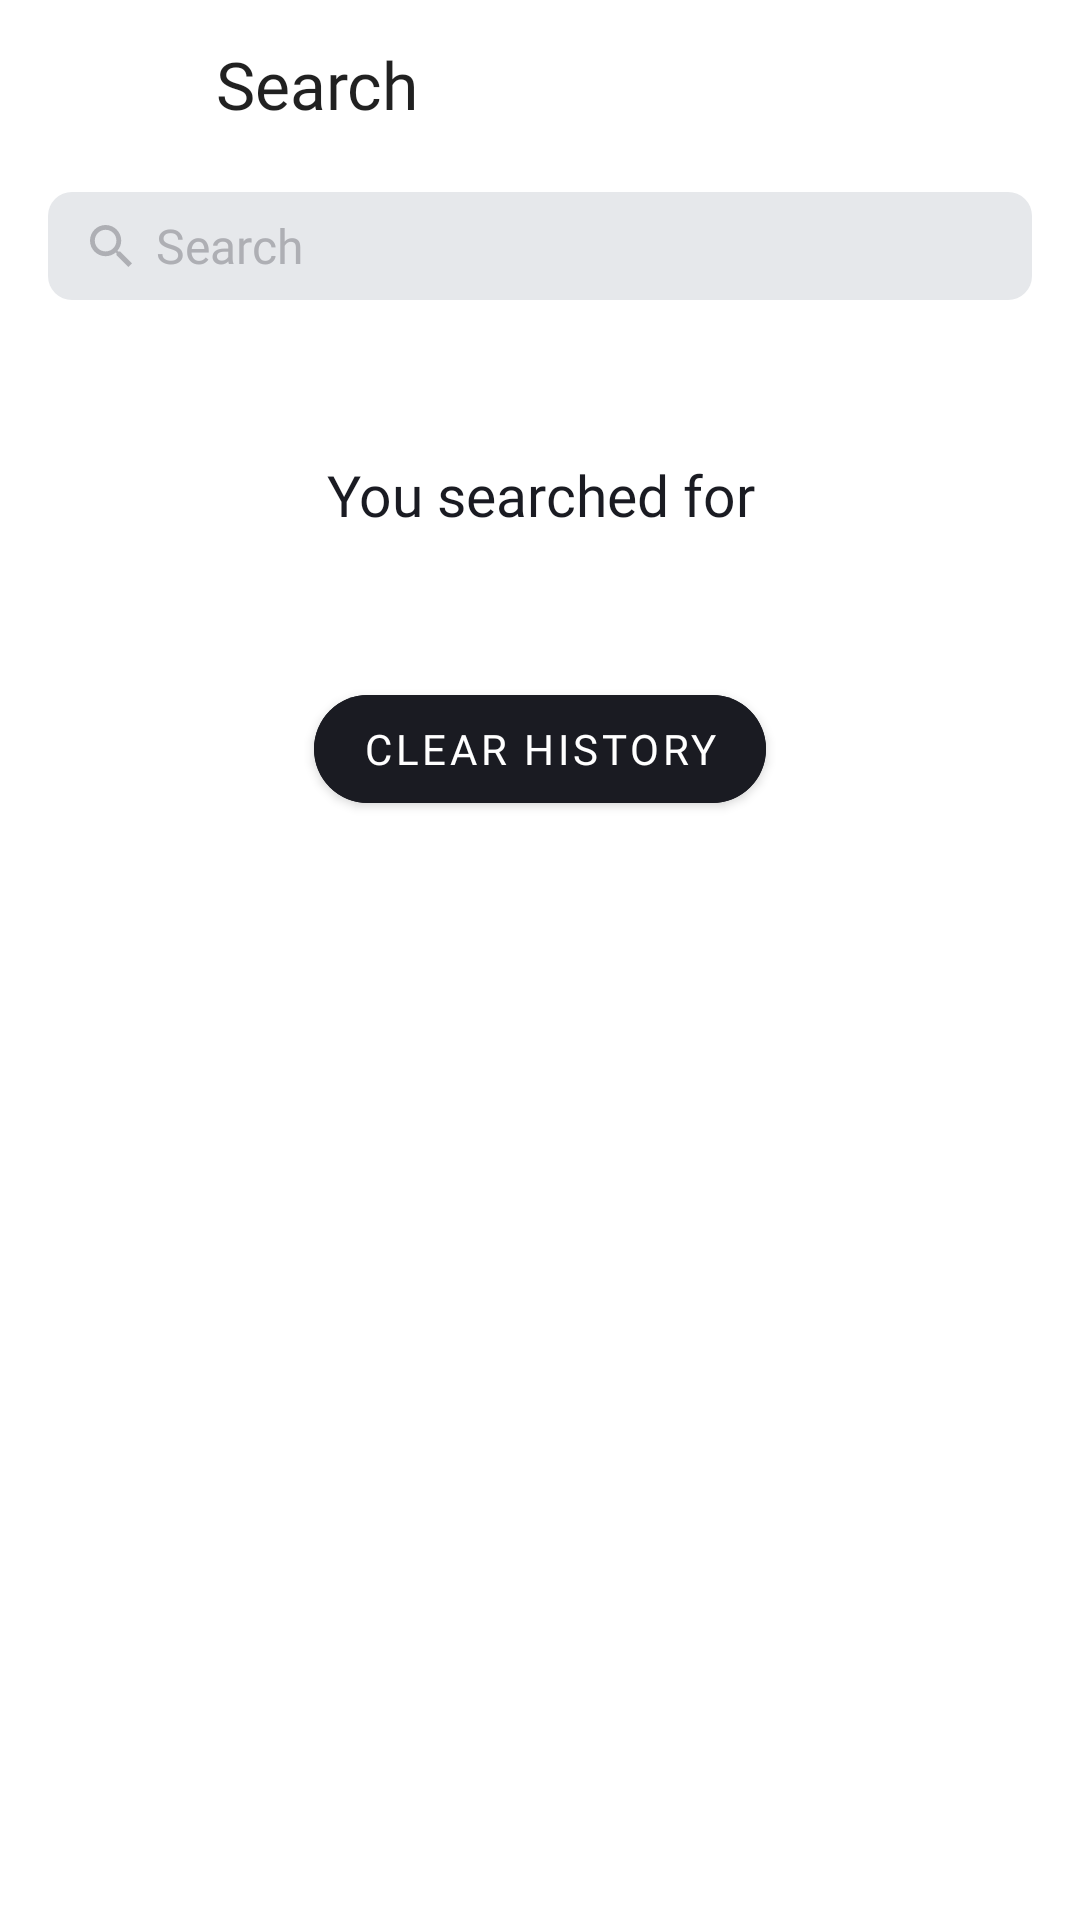

Android layout source for this screen:
<!-- AndroidManifest.xml: application theme Theme.MaterialComponents.DayNight.NoActionBar -->
<!-- res/layout/activity_search.xml -->
<?xml version="1.0" encoding="utf-8"?>
<LinearLayout xmlns:android="http://schemas.android.com/apk/res/android"
    xmlns:app="http://schemas.android.com/apk/res-auto"
    xmlns:tools="http://schemas.android.com/tools"
    android:id="@+id/container"
    android:layout_width="match_parent"
    android:layout_height="match_parent"
    android:background="@color/background_search_screen"
    android:fitsSystemWindows="true"
    android:orientation="vertical"
    >
    
    <com.google.android.material.appbar.MaterialToolbar
        android:id="@+id/toolbar_search_screen"
        style="@style/StyleToolBarBack"
        android:layout_width="match_parent"
        android:layout_height="wrap_content"
        app:title="@string/search"
        />

    
    <FrameLayout
        android:id="@+id/search_container_search_screen"
        android:layout_width="match_parent"
        android:layout_height="36dp"
        android:layout_marginHorizontal="16dp"
        android:layout_marginVertical="8dp"
        android:background="@drawable/search_radius"
        android:orientation="horizontal"
        >

        
        <ImageView
            android:layout_width="wrap_content"
            android:layout_height="wrap_content"
            android:layout_gravity="start|center"
            android:paddingStart="14dp"
            android:src="@drawable/ic_search_input"
            />

        
        <EditText
            android:id="@+id/input_search"
            android:layout_width="match_parent"
            android:layout_height="wrap_content"
            android:layout_gravity="center"
            android:background="@android:color/transparent"
            android:fontFamily="@font/ys_display_regular"
            android:hint="@string/search"
            android:imeOptions="actionDone"
            android:inputType="text"
            android:maxLength="25"
            android:maxLines="1"
            android:paddingStart="36dp"
            android:paddingEnd="36dp"
            android:saveEnabled="false"
            android:singleLine="true"
            android:textColor="@color/text_color_edit_search_screen"
            android:textColorHint="@color/color_edit_search_screen"
            android:textCursorDrawable="@color/yp_black"
            android:textSize="16sp"
            android:focusable="true"
            android:focusableInTouchMode="true"
            />

        
        <ImageView
            android:id="@+id/button_clear_input_search"
            android:layout_width="wrap_content"
            android:layout_height="wrap_content"
            android:layout_gravity="end|center"
            android:paddingEnd="14dp"
            android:src="@drawable/ic_clear_input"
            android:visibility="gone"
            />
    </FrameLayout>

    
    <ProgressBar
        android:id="@+id/progress_bar"
        android:layout_width="44dp"
        android:layout_height="44dp"
        android:layout_gravity="center"
        android:layout_marginTop="148dp"
        android:indeterminateTint="@color/yp_blue"
        android:visibility="gone"
        />

    
    <androidx.recyclerview.widget.RecyclerView
        android:id="@+id/trackRecyclerView"
        android:layout_width="match_parent"
        android:layout_height="match_parent"
        android:paddingVertical="24dp"
        android:visibility="gone"
        />

    
    <LinearLayout
        android:id="@+id/info_container"
        android:layout_width="match_parent"
        android:layout_height="wrap_content"
        android:orientation="vertical"
        android:visibility="gone"
        >

        
        <ImageView
            android:id="@+id/info_container_image"
            style="@style/SearchScreenContainers"
            android:layout_width="wrap_content"
            android:layout_height="wrap_content"
            android:layout_gravity="center"
            android:paddingTop="110dp"
            />
        
        <TextView
            android:id="@+id/info_container_text"
            style="@style/SearchScreenContainers"
            android:layout_width="match_parent"
            android:layout_height="wrap_content"
            android:layout_gravity="center"
            android:paddingHorizontal="24dp"
            android:paddingTop="16dp"
            android:textAlignment="center"
            />

        
        <com.google.android.material.button.MaterialButton
            android:id="@+id/info_container_button"
            style="@style/SearchScreenButtons"
            android:layout_width="wrap_content"
            android:layout_height="wrap_content"
            android:layout_gravity="center"
            android:layout_marginTop="24dp"
            android:text="@string/update"
            />
    </LinearLayout>

    
    <LinearLayout
        android:id="@+id/history_container"
        android:layout_width="match_parent"
        android:layout_height="wrap_content"
        android:orientation="vertical"
        >

        
        <TextView
            android:id="@+id/history_text"
            style="@style/SearchScreenContainers"
            android:layout_width="match_parent"
            android:layout_height="wrap_content"
            android:layout_gravity="center"
            android:paddingTop="44dp"
            android:text="@string/your_history"
            android:textAlignment="center"
            />

        
        <androidx.recyclerview.widget.RecyclerView
            android:id="@+id/historyRecyclerView"
            android:layout_width="match_parent"
            android:layout_height="0dp"
            android:layout_weight="1"
            android:paddingVertical="24dp"
            />


        
        <com.google.android.material.button.MaterialButton
            android:id="@+id/button_clear_history"
            style="@style/SearchScreenButtons"
            android:layout_width="wrap_content"
            android:layout_height="wrap_content"
            android:layout_gravity="center"
            android:text="@string/clear_history"
            />
    </LinearLayout>
</LinearLayout>
<!-- resources referenced by this layout -->
<resources>
  <color name="background_search_screen">@color/yp_white</color>
  <color name="color_edit_search_screen">@color/yp_gray</color>
  <color name="text_color_edit_search_screen">@color/yp_black</color>
  <color name="yp_black">#1A1B22</color>
  <color name="yp_blue">#3772E7</color>
  <!-- drawable ic_clear_input (drawable) -->
  <vector xmlns:android="http://schemas.android.com/apk/res/android"
      android:width="12dp"
      android:height="12dp"
      android:viewportWidth="12"
      android:viewportHeight="12">
    <path
        android:pathData="M12,1.209L10.791,0L6,4.791L1.209,0L0,1.209L4.791,6L0,10.791L1.209,12L6,7.209L10.791,12L12,10.791L7.209,6L12,1.209Z"
        android:fillColor="@color/color_edit_search_screen"/>
  </vector>
  <!-- drawable search_radius (drawable) -->
  <?xml version="1.0" encoding="utf-8"?>
  <shape xmlns:android="http://schemas.android.com/apk/res/android"
      android:shape="rectangle">
      <solid android:color="@color/color_input_search_screen" />
      <corners android:radius="8dp" />
  </shape>
  <string name="clear_history">Clear History</string>
  <string name="search">Search</string>
  <string name="update">Update</string>
  <string name="your_history">You searched for</string>
  <style name="SearchScreenButtons">
          <item name="android:textColor">@color/background_search_screen</item>
          <item name="android:fontFamily">@font/ys_display_medium</item>
          <item name="android:backgroundTint">@color/color_container_info</item>
          <item name="android:textSize">14sp</item>
          <item name="cornerRadius">50dp</item>
      </style>
  <style name="SearchScreenContainers">
          <item name="android:textColor">@color/color_container_info</item>
          <item name="android:fontFamily">@font/ys_display_medium</item>
          <item name="android:textSize">19sp</item>
      </style>
  <style name="StyleToolBarBack" parent="StyleToolBar">
          <item name="navigationIcon">@drawable/ic_arrow_back</item>
          <item name="navigationIconTint">@color/text_color</item>
      </style>
  <color name="yp_white">#FFFFFF</color>
  <color name="yp_gray">#AEAFB4</color>
  <color name="color_input_search_screen">@color/yp_light_gray</color>
  <color name="color_container_info">@color/yp_black</color>
  <style name="StyleToolBar" parent="Widget.MaterialComponents.Toolbar">
          <item name="titleTextAppearance">@style/StyleToolBarText</item>
      </style>
  <!-- drawable ic_arrow_back (drawable) -->
  <vector xmlns:android="http://schemas.android.com/apk/res/android"
      android:width="24dp"
      android:height="24dp"
      android:viewportWidth="24"
      android:viewportHeight="24">
      <group>
          <clip-path android:pathData="M0,0h24v24h-24z" />
          <path
              android:fillColor="@color/icon_color_main_screen"
              android:pathData="M20,11H7.83L13.42,5.41L12,4L4,12L12,20L13.41,18.59L7.83,13H20V11Z" />
      </group>
  </vector>
  <color name="text_color">@color/yp_black</color>
  <color name="yp_light_gray">#E6E8EB</color>
  <style name="StyleToolBarText" parent="TextAppearance.Widget.AppCompat.Toolbar.Title">
          <item name="android:textSize">22sp</item>
          <item name="android:fontFamily">@font/ys_text_medium</item>
      </style>
  <color name="icon_color_main_screen">@color/yp_black</color>
</resources>
